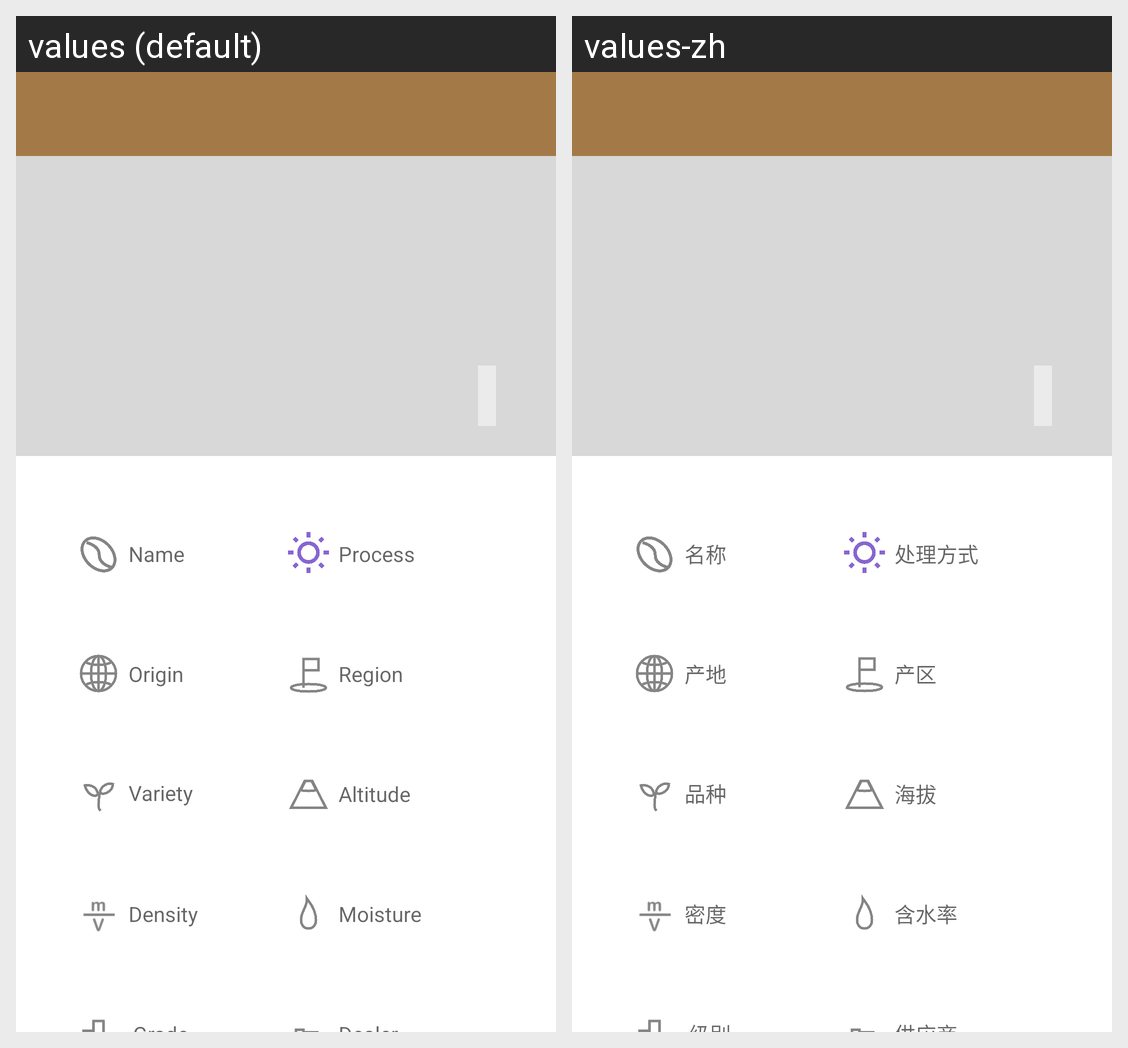

Translations of the strings shown on this Android screen, per locale in the grid:
Android screen res/layout/activity_bean.xml rendered under 2 locales, left to right: values (default), values-zh. Device: Nexus 5 (rendered at 1080×1920; each locale shown at half size, 540×960, under a caption strip naming it); theme Theme.Cupker.
Strings drawn on this screen, with the default value and each locale's value (text and hints the layout hard-codes, and strings that could not be matched under every locale, appear in the picture but are not listed):

name
  values: Name
  values-zh: 名称

add_bean_origin
  values: Origin
  values-zh: 产地

add_bean_variety
  values: Variety
  values-zh: 品种

add_bean_moisture
  values: Moisture
  values-zh: 含水率

add_bean_altitude
  values: Altitude
  values-zh: 海拔

add_bean_region
  values: Region
  values-zh: 产区

add_bean_density
  values: Density
  values-zh: 密度

process
  values: Process
  values-zh: 处理方式

altitude
  values: Altitude
  values-zh: 海拔
